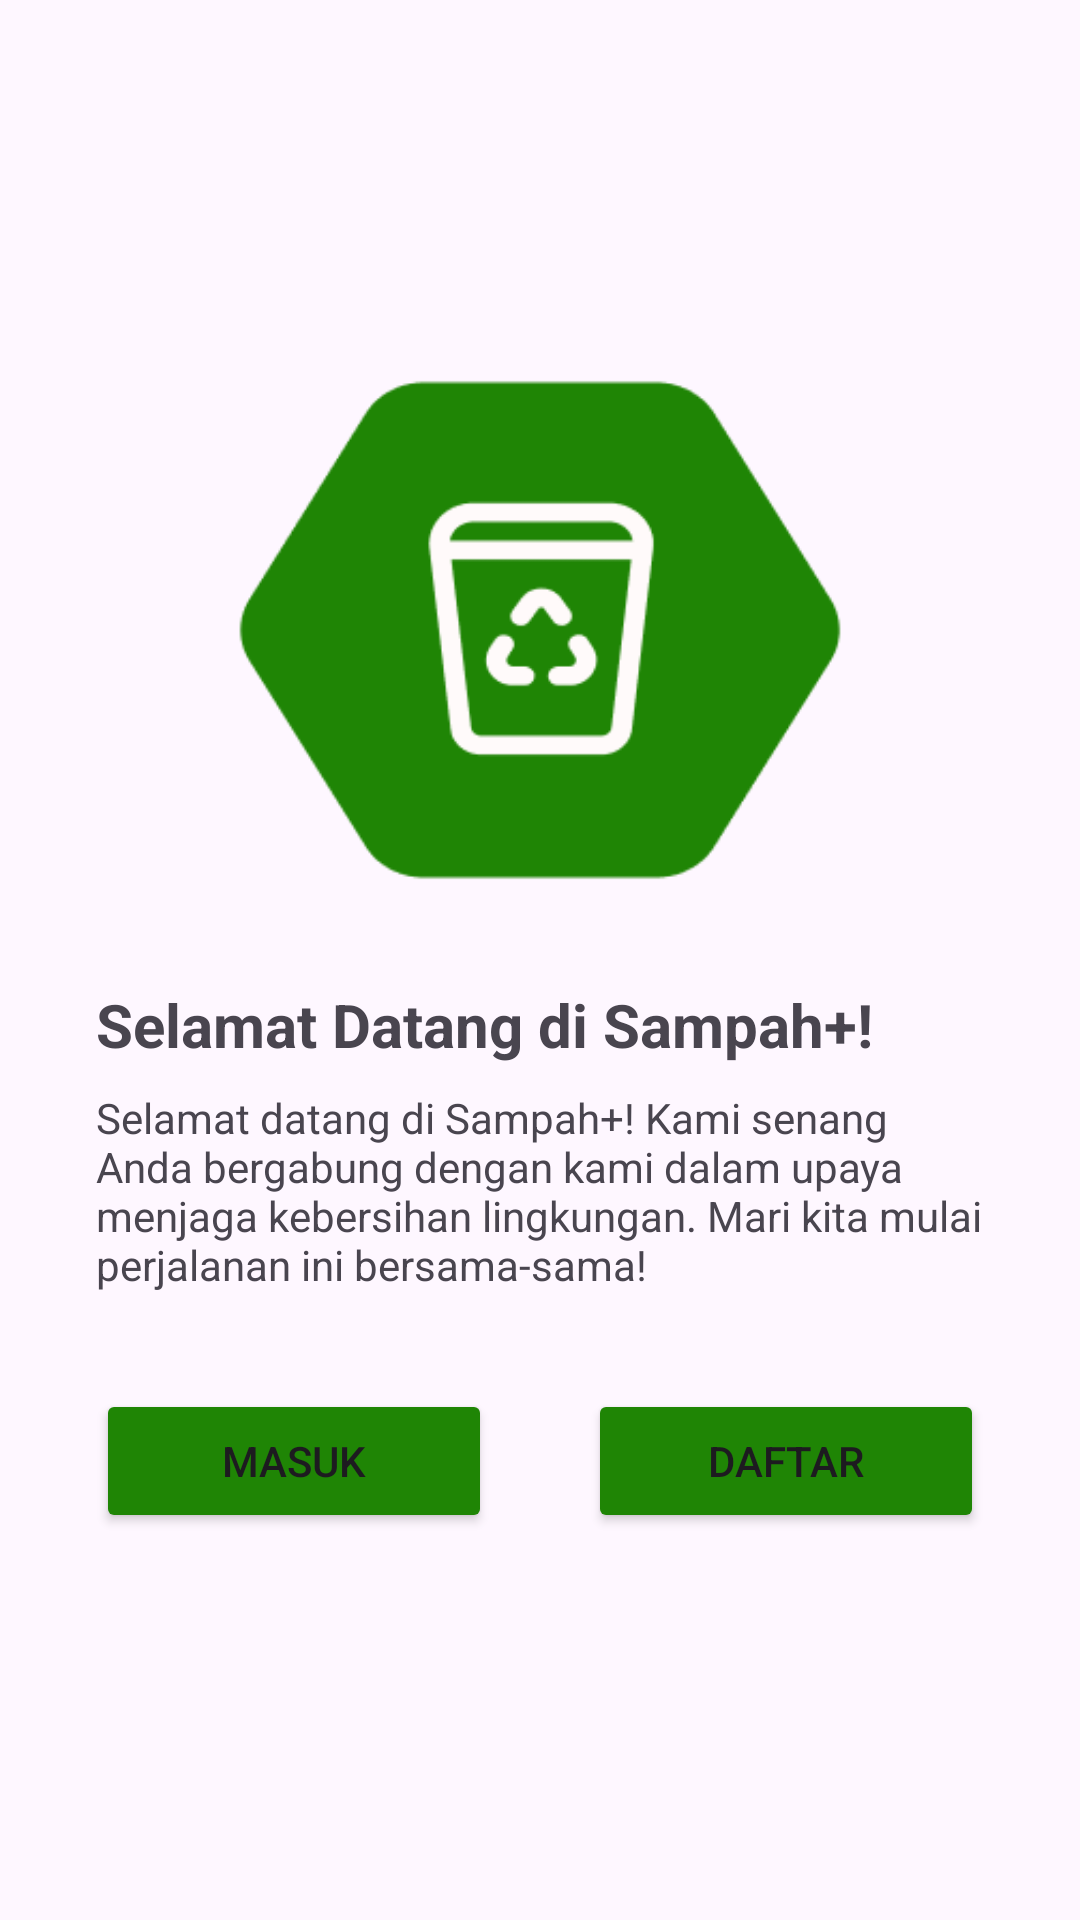

Layout XML and referenced resources for this Android screen:
<!-- AndroidManifest.xml: application theme Theme.Sampahplus -->
<!-- res/layout/activity_welcome.xml -->
<?xml version="1.0" encoding="utf-8"?>
<androidx.constraintlayout.widget.ConstraintLayout xmlns:android="http://schemas.android.com/apk/res/android"
    xmlns:app="http://schemas.android.com/apk/res-auto"
    xmlns:tools="http://schemas.android.com/tools"
    android:id="@+id/background"
    android:layout_width="match_parent"
    android:layout_height="match_parent"
    tools:context=".ui.welcome.WelcomeActivity">

    <ImageView
        android:id="@+id/imageWelcome"
        android:contentDescription="@string/logo"
        android:layout_width="0dp"
        android:layout_height="0dp"
        android:layout_marginTop="100dp"
        app:layout_constraintBottom_toTopOf="@+id/guidelineHorizontal"
        app:layout_constraintEnd_toEndOf="parent"
        app:layout_constraintStart_toStartOf="parent"
        app:layout_constraintTop_toTopOf="parent"
        app:srcCompat="@drawable/logo" />

    <TextView
        android:id="@+id/titleTextView"
        android:layout_width="0dp"
        android:layout_height="wrap_content"
        android:layout_marginStart="32dp"
        android:layout_marginTop="8dp"
        android:layout_marginEnd="32dp"
        android:text="@string/judul_welcome_page"

        android:textSize="20sp"
        android:textStyle="bold"
        app:layout_constraintEnd_toEndOf="parent"
        app:layout_constraintHorizontal_bias="0.0"
        app:layout_constraintStart_toStartOf="parent"
        app:layout_constraintTop_toTopOf="@+id/guidelineHorizontal" />

    <TextView
        android:id="@+id/descTextView"
        android:layout_width="0dp"
        android:layout_height="wrap_content"
        android:layout_marginStart="32dp"
        android:layout_marginTop="8dp"
        android:layout_marginEnd="32dp"
        android:text="@string/pesan_welcome_page"
        android:textSize="14sp"
        app:layout_constraintEnd_toEndOf="parent"
        app:layout_constraintHorizontal_bias="0.0"
        app:layout_constraintStart_toStartOf="parent"
        app:layout_constraintTop_toBottomOf="@+id/titleTextView" />

    <Button
        android:id="@+id/loginButton"
        android:layout_width="0dp"
        android:layout_height="wrap_content"
        android:layout_marginStart="32dp"
        android:layout_marginTop="32dp"
        android:layout_marginEnd="16dp"
        android:backgroundTint="@color/green_500"
        android:text="@string/masuk"
        app:layout_constraintEnd_toStartOf="@+id/guidelineVertical"
        app:layout_constraintStart_toStartOf="parent"
        app:layout_constraintTop_toBottomOf="@+id/descTextView"
        tools:ignore="VisualLintButtonSize" />

    <Button
        android:id="@+id/signupButton"
        android:layout_width="0dp"
        android:layout_height="wrap_content"
        android:layout_marginStart="16dp"
        android:layout_marginTop="32dp"
        android:layout_marginEnd="32dp"
        android:backgroundTint="@color/green_500"
        android:text="@string/daftar"
        app:layout_constraintEnd_toEndOf="parent"
        app:layout_constraintStart_toStartOf="@+id/guidelineVertical"
        app:layout_constraintTop_toBottomOf="@+id/descTextView"
        tools:ignore="VisualLintButtonSize" />

    <androidx.constraintlayout.widget.Guideline
        android:id="@+id/guidelineHorizontal"
        android:layout_width="wrap_content"
        android:layout_height="64dp"
        android:orientation="horizontal"
        app:layout_constraintEnd_toEndOf="parent"
        app:layout_constraintGuide_percent="0.5"
        app:layout_constraintStart_toStartOf="parent" />

    <androidx.constraintlayout.widget.Guideline
        android:id="@+id/guidelineVertical"
        android:layout_width="wrap_content"
        android:layout_height="64dp"
        android:orientation="vertical"
        app:layout_constraintEnd_toEndOf="parent"
        app:layout_constraintGuide_percent="0.5"
        app:layout_constraintStart_toStartOf="parent" />

</androidx.constraintlayout.widget.ConstraintLayout>
<!-- resources referenced by this layout -->
<resources>
  <color name="green_500">#1F8505</color>
  <!-- drawable logo: png bitmap (drawable, 6590 bytes) -->
  <string name="daftar">Daftar</string>
  <string name="judul_welcome_page">Selamat Datang di Sampah+!</string>
  <string name="logo">Logo</string>
  <string name="masuk">Masuk</string>
  <string name="pesan_welcome_page">Selamat datang di Sampah+! Kami senang Anda bergabung dengan kami dalam upaya menjaga kebersihan lingkungan. Mari kita mulai perjalanan ini bersama-sama!</string>
  <style name="Theme.Sampahplus" parent="Base.Theme.Sampahplus" />
  <style name="Base.Theme.Sampahplus" parent="Theme.Material3.Light.NoActionBar">
          
          
      </style>
</resources>
